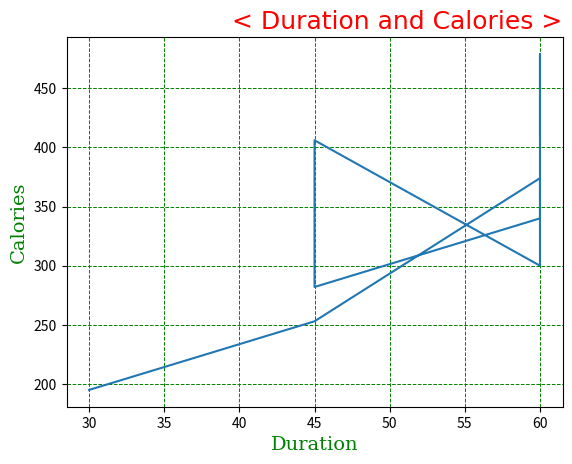

Write the Python code that produced this figure.
import matplotlib.pyplot as plt
import numpy as np

xp = np.array([60, 60, 60, 45, 45, 60, 60, 45, 30])
yp = np.array([409, 479, 340, 282, 406, 300, 374, 253, 195])
plt.plot(xp, yp)

f1 = {'family':'Arial Black', 'color':'red', 'size':18}
f2 = {'family':'serif', 'color':'green', 'size':14}

plt.title("< Duration and Calories >", fontdict=f1, loc='right')
plt.xlabel("Duration", fontdict=f2)
plt.ylabel("Calories", fontdict=f2)

#plt.grid()
#plt.grid(axis='x')
#plt.grid(axis='y')
plt.grid(color='green', linestyle='--', linewidth=0.7)
plt.show()